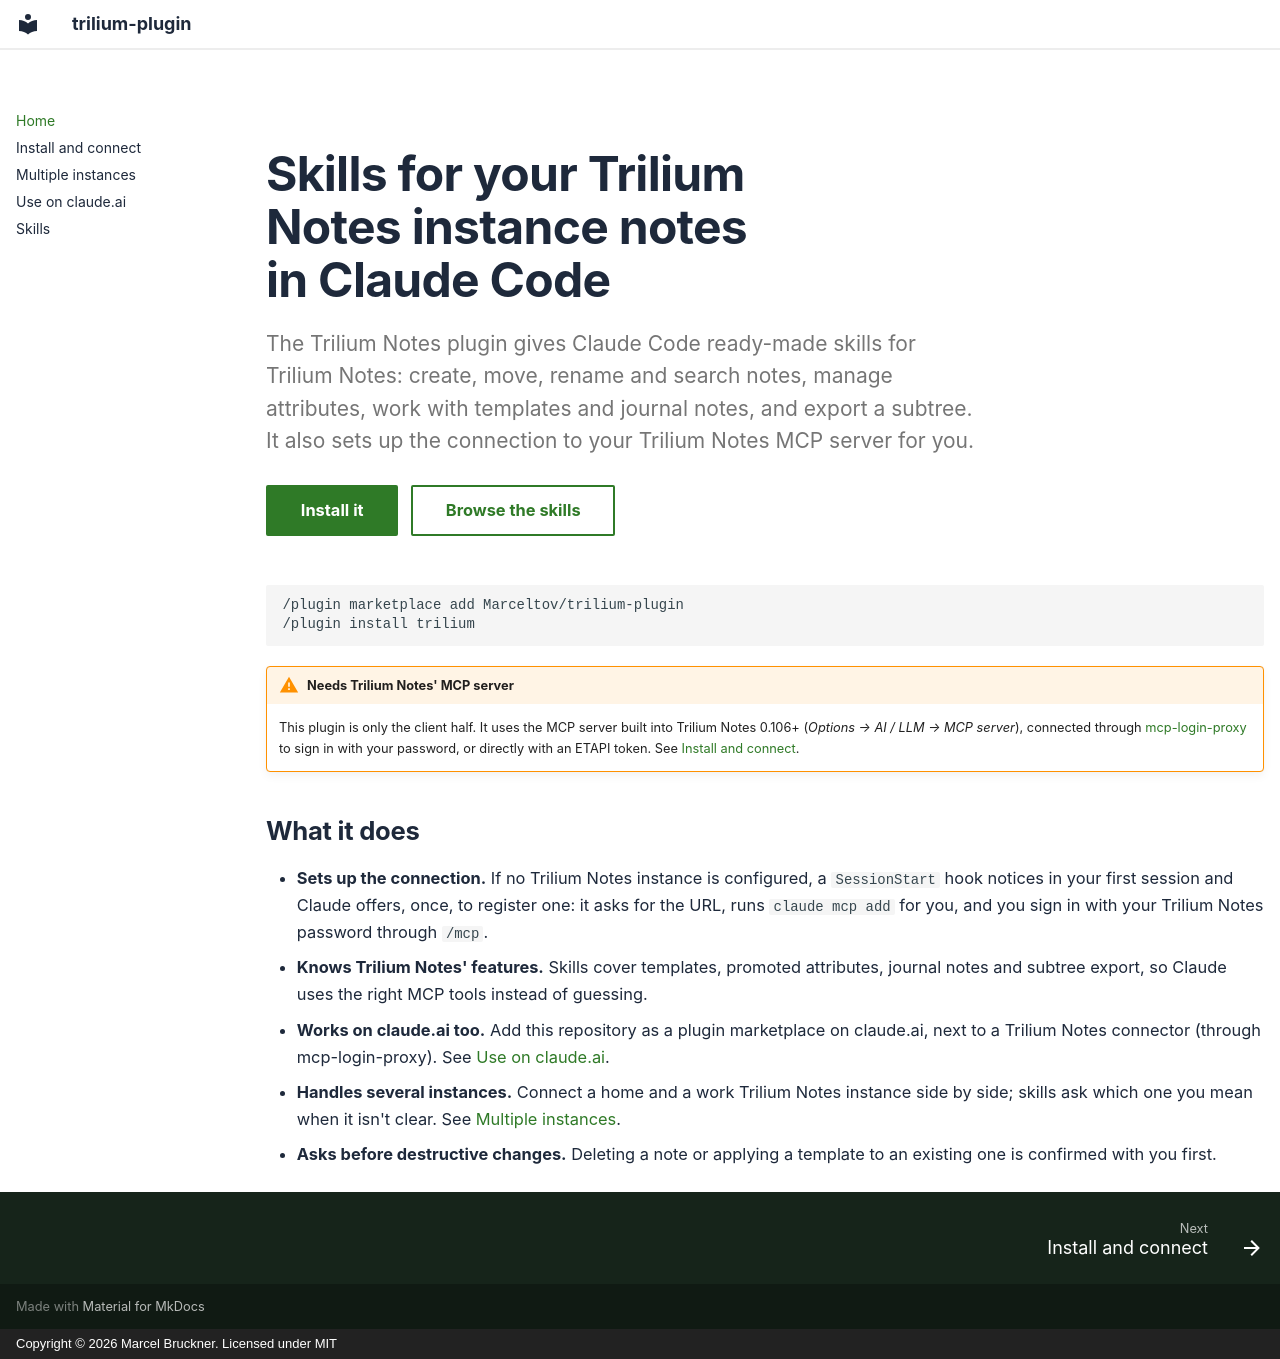

repository: Marceltov/trilium-plugin · page: index.html · generator: mkdocs · copyright: Copyright © 2026 Marcel Bruckner. Licensed under MIT

---
hide:
  - toc
---

<div class="tm-hero" markdown>

# Skills for your Trilium Notes instance notes in Claude Code

<p class="tm-hero__lead">The Trilium Notes plugin gives Claude Code ready-made skills for Trilium Notes: create, move, rename and search notes, manage attributes, work with templates and journal notes, and export a subtree. It also sets up the connection to your Trilium Notes MCP server for you.</p>

[Install it](install.md){ .md-button .md-button--primary } [Browse the skills](skills.md){ .md-button }

</div>

```
/plugin marketplace add Marceltov/trilium-plugin
/plugin install trilium
```

!!! warning "Needs Trilium Notes' MCP server"

    This plugin is only the client half. It uses the MCP server built into Trilium Notes 0.106+ (*Options → AI / LLM → MCP server*), connected through [mcp-login-proxy](https://mcp-login-proxy.marceltov.de/) to sign in with your password, or directly with an ETAPI token. See [Install and connect](install.md).

## What it does

- **Sets up the connection.** If no Trilium Notes instance is configured, a `SessionStart` hook notices in your first session and Claude offers, once, to register one: it asks for the URL, runs `claude mcp add` for you, and you sign in with your Trilium Notes password through `/mcp`.
- **Knows Trilium Notes' features.** Skills cover templates, promoted attributes, journal notes and subtree export, so Claude uses the right MCP tools instead of guessing.
- **Works on claude.ai too.** Add this repository as a plugin marketplace on claude.ai, next to a Trilium Notes connector (through mcp-login-proxy). See [Use on claude.ai](claude-ai.md).
- **Handles several instances.** Connect a home and a work Trilium Notes instance side by side; skills ask which one you mean when it isn't clear. See [Multiple instances](multiple-instances.md).
- **Asks before destructive changes.** Deleting a note or applying a template to an existing one is confirmed with you first.
